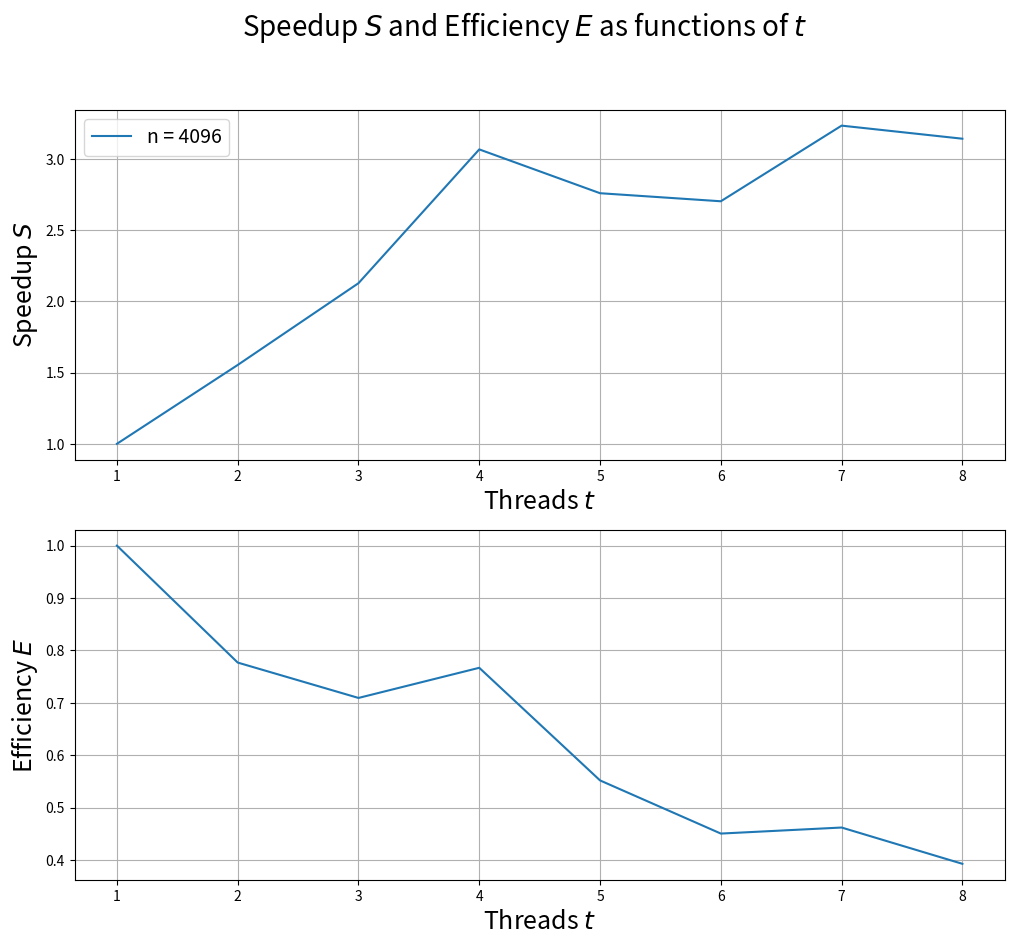

Generate this figure with matplotlib:
#!/usr/bin/python3

import numpy as np
from matplotlib import pyplot as plt


time_of_matrix_size = False
use_log_scale = False

matrix_sizes = np.array([ 1,
                          2,
                          4,
                          8,
                          16,
                          32,
                          64,
                          128,
                          256,
                          512,
                          1024,
                          2048,
                          4096,
                          8192 ])

times_of_size = np.array([ 0.000212,
                           0.000352,
                           0.000212,
                           0.000205,
                           0.000211,
                           0.000613,
                           0.002640,
                           0.009537,
                           0.026146,
                           0.106804,
                           0.727148,
                           5.650605,
                           47.109121,
                           371.260483 ])



speedup_effiency_plot = True

threads                 = [1,                    2,         3,         4,         5,         6,         7,         8]
times_of_threads        = [156.155347,  100.504811, 73.380066, 50.906166, 56.581669, 57.766249, 48.279266, 49.690378]
speedup_of_threads      = []
efficiency_of_threads   = []
fixed_matrix_size       = 4096

def main():

    if time_of_matrix_size:

        fig = plt.figure(figsize=[12, 8])
        ax = fig.add_subplot(111)

        fig.suptitle(r"Elapsed time of matrix multiplication, 4 threads", fontsize=24)

        ax.grid(which='major', color="black", linewidth=1.5)
        ax.grid(which='minor', color="grey", linewidth=0.2)
        ax.plot(matrix_sizes, times_of_size, linewidth=2.5)

        if use_log_scale:
            ax.set_xscale("log")
            ax.set_yscale("log")
    
        ax.set_xlabel(r"$n$", fontsize=20)
        ax.set_ylabel(r"$t$, sec", fontsize=20)
        ax.autoscale()

        plt.show()

    if speedup_effiency_plot:
        fig, ax = plt.subplots(nrows=2, figsize=[12, 10]) 

        fig.suptitle(r"Speedup $S$ and Efficiency $E$ as functions of $t$", fontsize=20)


        for i in range(0, len(threads)):
            speedup_of_threads.append(times_of_threads[0] / times_of_threads[i])
            efficiency_of_threads.append(times_of_threads[0] / times_of_threads[i] / threads[i])

        ax[0].plot(threads, speedup_of_threads,    label=f"n = {fixed_matrix_size}")
        ax[1].plot(threads, efficiency_of_threads, label=f"n = {fixed_matrix_size}")

        ax[0].grid()
        ax[0].set_xlabel(r"Threads $t$", fontsize=18)
        ax[0].set_ylabel(r"Speedup $S$", fontsize=18)
        ax[0].legend(loc="upper left", fontsize=14)

        ax[1].grid()
        ax[1].set_xlabel(r"Threads $t$", fontsize=18)
        ax[1].set_ylabel(r"Efficiency $E$", fontsize=18)

        plt.show()



if __name__ == '__main__':
    main()